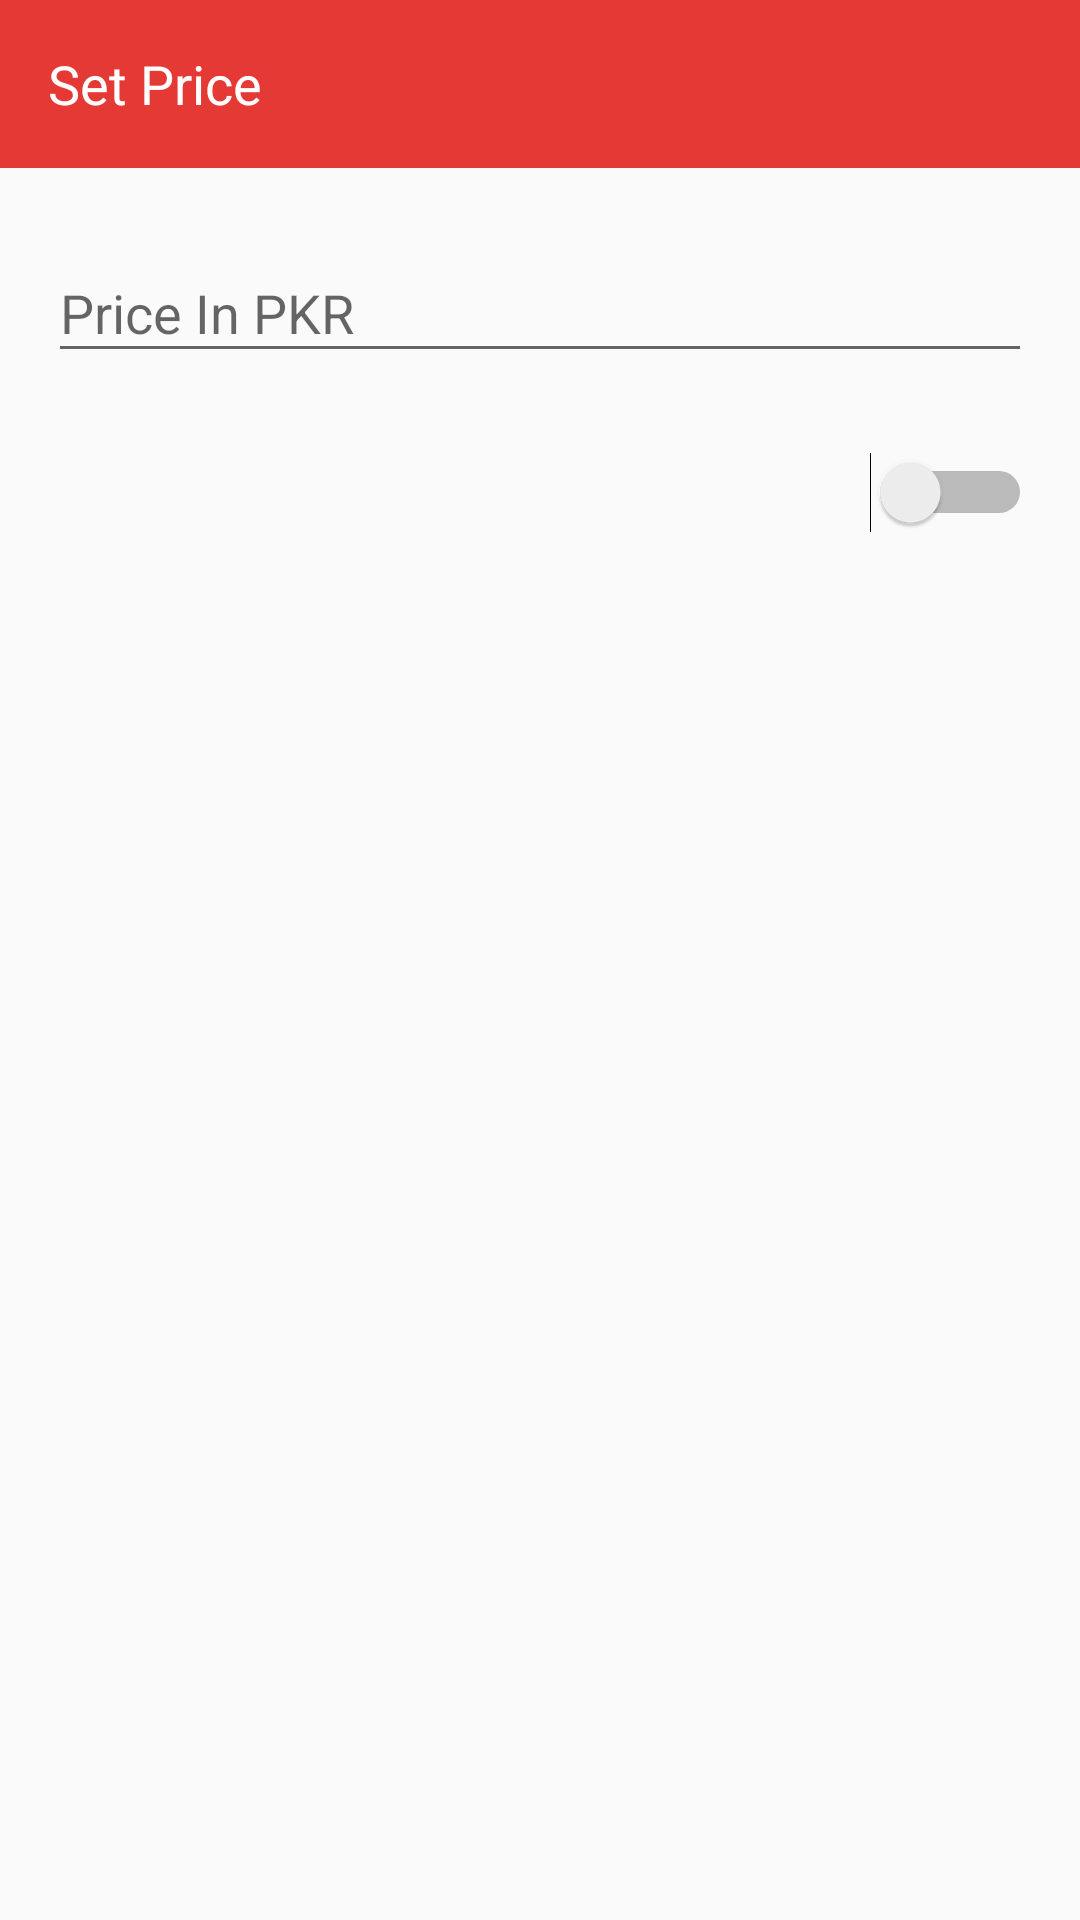

Here is an Android app screen rendered from its layout file. Give the layout XML and the strings, colors and styles it references.
<!-- AndroidManifest.xml: application theme AppTheme -->
<!-- res/layout/dialog_set_price.xml -->
<?xml version="1.0" encoding="utf-8"?>
<LinearLayout xmlns:android="http://schemas.android.com/apk/res/android"
              android:layout_width="match_parent"
              android:layout_height="wrap_content"
              android:orientation="vertical">

    <TextView
        android:id="@+id/textView"
        android:layout_width="match_parent"
        android:layout_height="?attr/actionBarSize"
        android:layout_marginBottom="16dp"
        android:background="?attr/colorPrimary"
        android:gravity="center_vertical"
        android:paddingLeft="16dp"
        android:text="Set Price"
        android:textColor="@color/white"
        android:textSize="18sp"/>

    <android.support.design.widget.TextInputLayout
        android:layout_width="match_parent"
        android:layout_height="wrap_content"
        android:layout_marginBottom="16dp"
        android:layout_marginLeft="16dp"
        android:layout_marginRight="16dp">
        <EditText
            android:id="@+id/et_price"
            android:layout_width="match_parent"
            android:layout_height="wrap_content"
            android:hint="Price In PKR"
            android:imeOptions="actionDone"
            android:inputType="number"/>
    </android.support.design.widget.TextInputLayout>


    <LinearLayout
        android:layout_width="match_parent"
        android:layout_height="48dp"
        android:layout_marginLeft="16dp"
        android:layout_marginRight="16dp"
        android:gravity="center_vertical"
        android:orientation="horizontal">

        

        <Switch
            android:id="@+id/switch_free_paid"
            android:layout_width="0dp"
            android:layout_height="wrap_content"
            android:layout_weight="1"
            android:textOff="No"
            android:textOn="Yes"/>
    </LinearLayout>
</LinearLayout>
<!-- resources referenced by this layout -->
<resources>
  <color name="white">#FFFFFF</color>
  <style name="AppTheme" parent="AppTheme.Base">
          
      </style>
  <style name="AppTheme.Base" parent="Theme.AppCompat.Light.NoActionBar">
          
          <item name="colorPrimary">@color/colorPrimary</item>
          <item name="colorPrimaryDark">@color/colorPrimaryDark</item>
          <item name="colorAccent">@color/colorAccent</item>
          <item name="android:textColor">@color/primary_text</item>
          <item name="android:editTextStyle">@style/myEditText</item>
          <item name="android:windowActionModeOverlay">true</item>
      </style>
  <color name="colorPrimary">#E53935</color>
  <color name="colorPrimaryDark">#C62828</color>
  <color name="colorAccent">#FF5252</color>
  <color name="primary_text">#000000</color>
  <style name="myEditText" parent="@android:style/Widget.Holo.Light.EditText">
          <item name="android:background">@android:drawable/editbox_background_normal</item>
          <item name="android:height">40sp</item>
      </style>
</resources>
